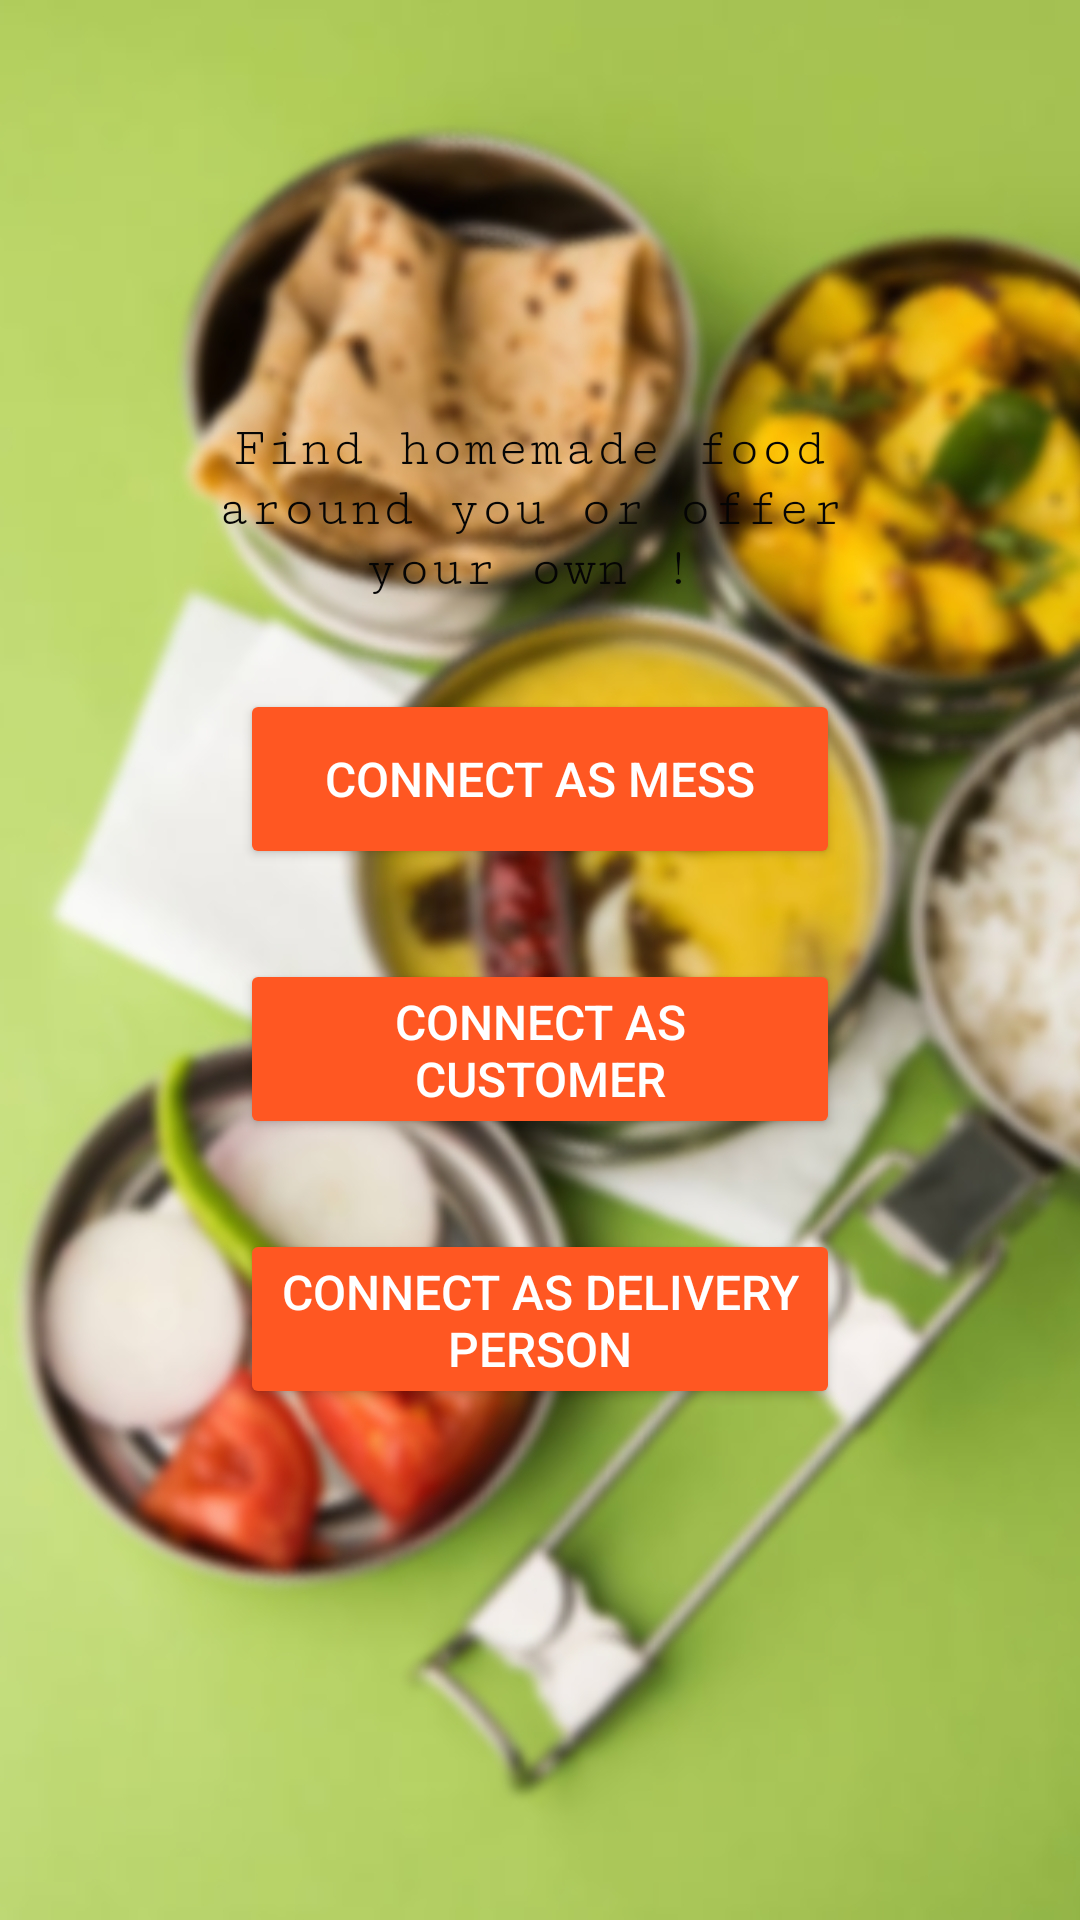

The Android layout XML behind this screen, and the referenced resources:
<!-- AndroidManifest.xml: application theme Theme.HomeMess -->
<!-- res/layout/activity_choose_one.xml -->
<?xml version="1.0" encoding="utf-8"?>
<androidx.constraintlayout.widget.ConstraintLayout
    xmlns:android="http://schemas.android.com/apk/res/android"
    xmlns:app="http://schemas.android.com/apk/res-auto"
    xmlns:tools="http://schemas.android.com/tools"
    android:id="@+id/back3"
    android:layout_width="fill_parent"
    android:layout_height="fill_parent"
    android:background="@drawable/img1"
    tools:context=".ChooseOne">

    <LinearLayout
        android:id="@+id/linearlayout"
        android:layout_width="275dp"
        android:layout_height="390dp"
        android:background="@drawable/background_shape"
        android:orientation="vertical"
        android:padding="15dp"
        app:layout_constraintBottom_toBottomOf="parent"
        app:layout_constraintEnd_toEndOf="parent"
        app:layout_constraintStart_toStartOf="parent"
        app:layout_constraintTop_toTopOf="parent"
        app:layout_constraintVertical_bias="0.498">

        <TextView
            android:id="@+id/textView"
            android:layout_width="230dp"
            android:layout_height="wrap_content"
            android:layout_marginLeft="4dp"
            android:layout_marginRight="4dp"
            android:fontFamily="serif-monospace"
            android:text="@string/find_homemade_food_around_you_or_offer_your_own"
            android:textAlignment="center"
            android:textColor="#050505"
            android:textSize="18sp" />

        <Button
            android:id="@+id/chef"
            android:layout_width="200dp"
            android:layout_height="60dp"
            android:layout_gravity="center"
            android:layout_marginTop="30dp"
            android:backgroundTint="#FF5722"
            android:text="Connect as Mess"
            android:textColor="#FFFFFF"
            android:textSize="16sp" />

        <Button
            android:id="@+id/customer"
            android:layout_width="200dp"
            android:layout_height="60dp"
            android:layout_gravity="center"
            android:layout_marginTop="30dp"
            android:backgroundTint="#FF5722"
            android:text="@string/connect_as_customer"
            android:textColor="#FFFFFF"
            android:textSize="16sp" />

        <Button
            android:id="@+id/delivery"
            android:layout_width="200dp"
            android:layout_height="60dp"
            android:layout_gravity="center"
            android:layout_marginTop="30dp"
            android:layout_marginBottom="30dp"
            android:backgroundTint="#FF5722"
            android:text="@string/connect_as_delivery_person"
            android:textColor="#FFFFFF"
            android:textSize="16sp" />
    </LinearLayout>
</androidx.constraintlayout.widget.ConstraintLayout>
<!-- resources referenced by this layout -->
<resources>
  <!-- drawable img1: jpg bitmap (drawable, 549650 bytes) -->
  <string name="connect_as_customer">Connect As Customer</string>
  <string name="connect_as_delivery_person">Connect As Delivery Person</string>
  <string name="find_homemade_food_around_you_or_offer_your_own">Find homemade food around you or offer your own !</string>
  <style name="Theme.HomeMess" parent="Theme.MaterialComponents.DayNight.DarkActionBar">
          
          <item name="colorPrimary">@color/purple_500</item>
          <item name="colorPrimaryVariant">@color/purple_700</item>
          <item name="colorOnPrimary">@color/white</item>
          
          <item name="colorSecondary">@color/teal_200</item>
          <item name="colorSecondaryVariant">@color/teal_700</item>
          <item name="colorOnSecondary">@color/black</item>
          
          <item name="android:statusBarColor" tools:targetApi="21">?attr/colorPrimaryVariant</item>
          
      </style>
  <color name="purple_500">#FF6200EE</color>
  <color name="purple_700">#FF3700B3</color>
  <color name="white">#FFFFFFFF</color>
  <color name="teal_200">#FF03DAC5</color>
  <color name="teal_700">#FF018786</color>
  <color name="black">#FF000000</color>
</resources>
